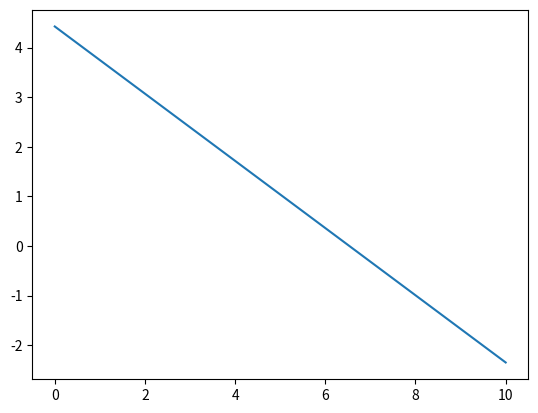

Python code for this plot:
import matplotlib.pyplot as plt
import numpy as np
# motor/longitudinal model
Cm1 = 6.03154
Cm2 = 0.96769
Cr = -0.20375
Cd = 0.00000

vv = np.linspace(0,10)
dvv = (Cm1-Cm2*vv)*0.7 - Cr - Cd*vv*vv
plt.plot(vv,dvv)
plt.show()
